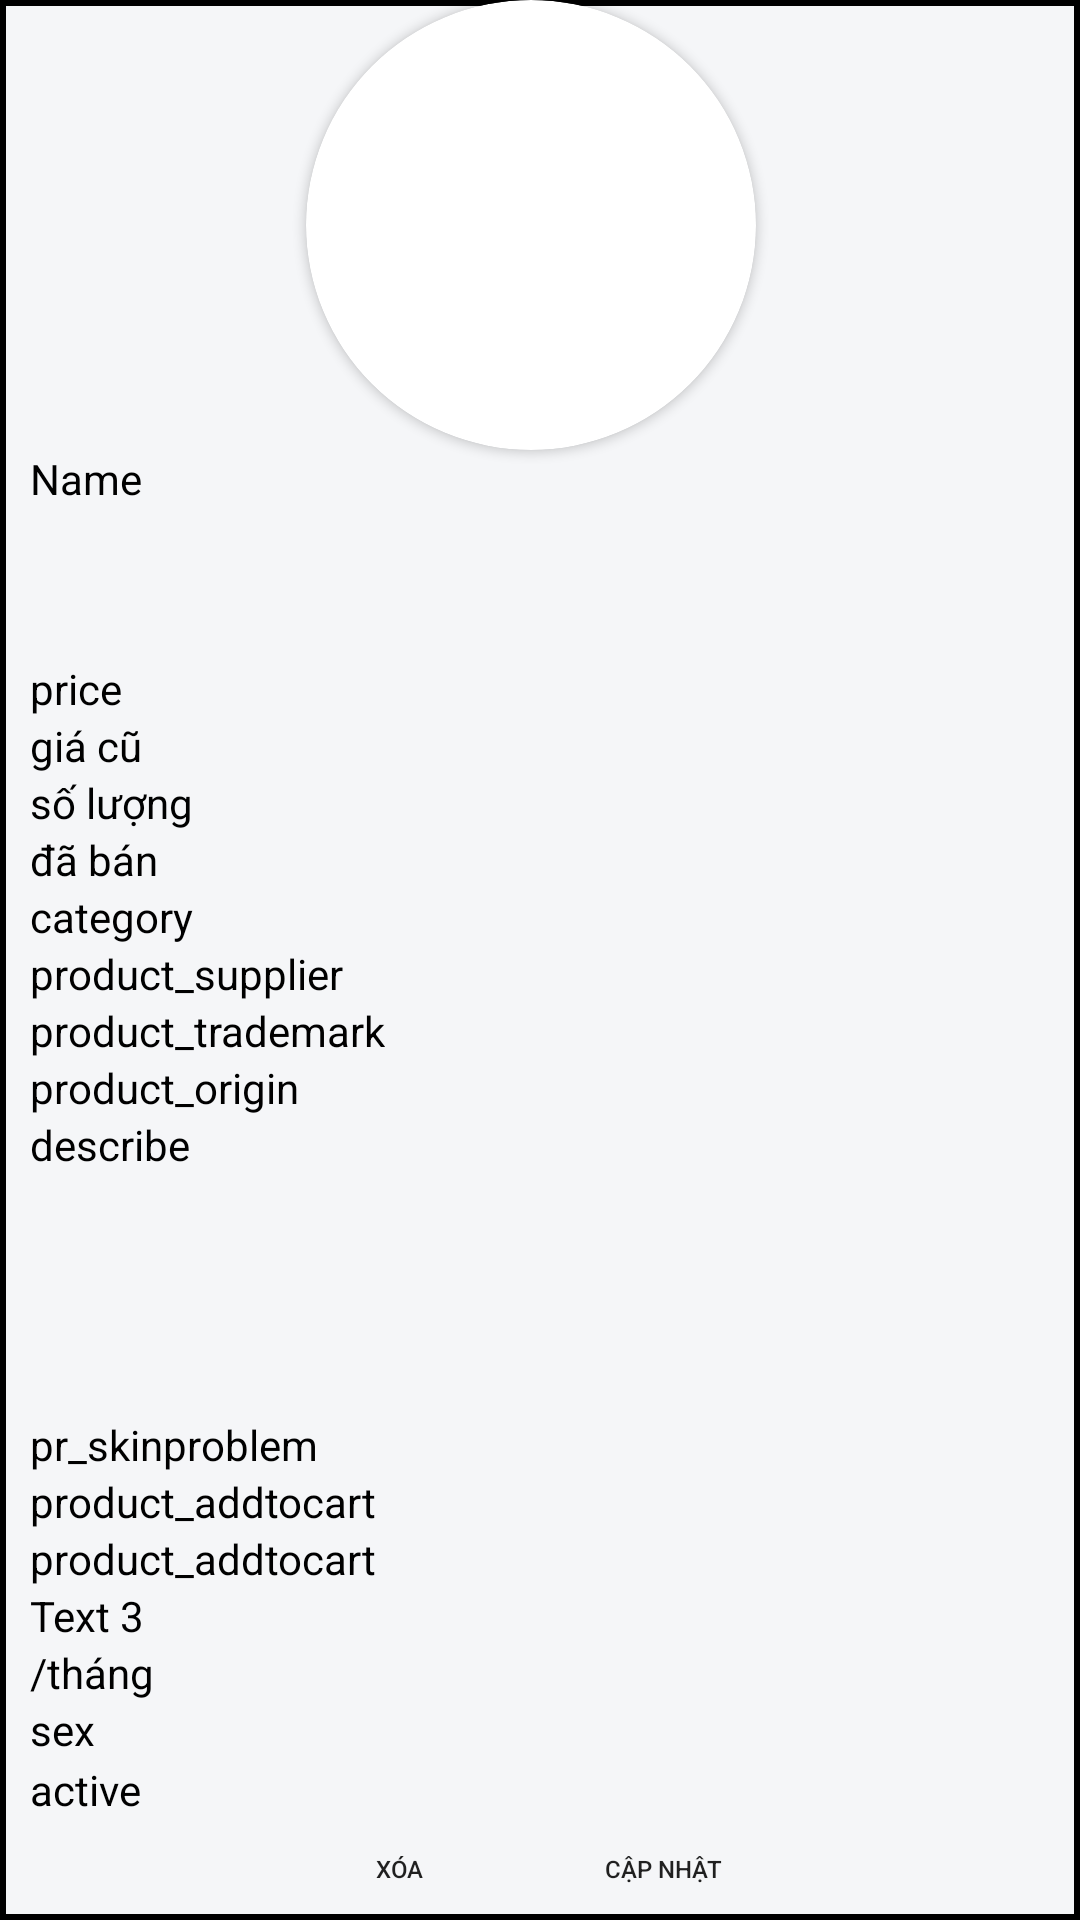

The Android layout XML behind this screen, and the referenced resources:
<!-- AndroidManifest.xml: application theme Theme.appfood -->
<!-- res/layout/product_item.xml -->
<?xml version="1.0" encoding="utf-8"?>
<LinearLayout xmlns:android="http://schemas.android.com/apk/res/android"
    xmlns:app="http://schemas.android.com/apk/res-auto"
    xmlns:tools="http://schemas.android.com/tools"
    android:layout_width="match_parent"
    android:layout_height="match_parent"
    android:orientation="vertical"
    tools:context="com.example.appfood.activity.ProfileActivity"
    android:paddingLeft="10dp"
    android:paddingRight="16dp"
    android:background="@drawable/layout_border">

    <androidx.cardview.widget.CardView
        android:id="@+id/userImage"
        android:layout_width="150dp"
        android:layout_height="150dp"
        android:layout_gravity="center"
        app:cardCornerRadius="80dp"
        tools:foregroundGravity="center_vertical">

        <ImageView
            android:id="@+id/imageViewProduct"
            android:layout_width="150dp"
            android:layout_height="150dp"
            android:layout_gravity="center"
            tools:srcCompat="@tools:sample/avatars" />

    </androidx.cardview.widget.CardView>

    <TextView
        android:layout_width="match_parent"
        android:layout_height="70dp"
        android:id="@+id/textviewname"
        android:text="Name"
        android:textColor="@color/black"
        />

    <TextView
        android:layout_width="match_parent"
        android:layout_height="wrap_content"
        android:id="@+id/price"
        android:text="price"
        android:textColor="@color/black"
        />
    <TextView
        android:id="@+id/pr_priceold"
        android:layout_width="match_parent"
        android:layout_height="wrap_content"
        android:textColor="@color/black"
        android:text="giá cũ"/>

    <TextView
        android:id="@+id/pr_quantity"
        android:layout_width="match_parent"
        android:layout_height="wrap_content"
        android:textColor="@color/black"
        android:text="số lượng"/>
    <TextView
        android:id="@+id/pr_sold"
        android:layout_width="match_parent"
        android:layout_height="wrap_content"
        android:textColor="@color/black"
        android:text="đã bán"/>
    <TextView
        android:layout_width="match_parent"
        android:layout_height="wrap_content"
        android:id="@+id/category"
        android:text="category"
        android:textColor="@color/black"
        />
    <TextView
        android:id="@+id/pr_supplier"
        android:layout_width="wrap_content"
        android:layout_height="wrap_content"
        android:textColor="@color/black"
        android:text="product_supplier"/>
    <TextView
        android:id="@+id/pr_trademark"
        android:layout_width="wrap_content"
        android:layout_height="wrap_content"
        android:textColor="@color/black"
        android:text="product_trademark"/>
    <TextView
        android:id="@+id/pr_origin"
        android:layout_width="wrap_content"
        android:layout_height="wrap_content"
        android:textColor="@color/black"
        android:text="product_origin"/>

    <TextView
        android:layout_width="match_parent"
        android:layout_height="100dp"
        android:id="@+id/describe"
        android:text="describe"
        android:textColor="@color/black"
       />
    <TextView
        android:id="@+id/pr_skinproblem"
        android:layout_width="match_parent"
        android:layout_height="wrap_content"
        android:textColor="@color/black"
        android:text="pr_skinproblem"/>

    <TextView
        android:id="@+id/pr_addtocart"
        android:layout_width="match_parent"
        android:layout_height="wrap_content"
        android:textColor="@color/black"
        android:text="product_addtocart"/>
    <TextView
        android:id="@+id/pr_addtofavorite"
        android:layout_width="match_parent"
        android:layout_height="wrap_content"
        android:textColor="@color/black"
        android:text="product_addtocart"/>

    <TextView
        android:id="@+id/pro_share"
        android:layout_width="match_parent"
        android:layout_height="wrap_content"
        android:textColor="@color/black"
        android:text="Text 3" />

    <TextView
        android:id="@+id/pr_rain"
        android:layout_width="wrap_content"
        android:layout_height="wrap_content"
        android:textColor="@color/black"
        android:text="/tháng"/>

    <TextView
        android:layout_width="match_parent"
        android:layout_height="20dp"
        android:id="@+id/sex"
        android:text="sex"
        android:textColor="@color/black"
       />

    <TextView
        android:layout_width="match_parent"
        android:layout_height="wrap_content"
        android:id="@+id/active"
        android:text="active"
        android:textColor="@color/black"
       />





    <LinearLayout
        android:layout_width="match_parent"
        android:layout_height="wrap_content"

        android:gravity="center"
        android:orientation="horizontal">

        <Button
            android:id="@+id/btnxoa"
            android:layout_width="wrap_content"
            android:layout_height="50dp"
            android:background="@drawable/btn_background"
            android:gravity="center"
            android:text="xóa"
            android:textSize="8sp" />

        <Button
            android:id="@+id/btncapnhat"
            android:layout_width="wrap_content"
            android:layout_height="50dp"
            android:background="@drawable/btn_background"
            android:gravity="center"
            android:text="cập nhật"
            android:textSize="8sp" />

    </LinearLayout>


</LinearLayout>
<!-- resources referenced by this layout -->
<resources>
  <color name="black">#FF000000</color>
  <!-- drawable btn_background (drawable) -->
  <?xml version="1.0" encoding="utf-8"?>
  <selector xmlns:android="http://schemas.android.com/apk/res/android">
      <item>
          <shape android:shape="rectangle">
  
              <corners android:radius="15dp"/>
          </shape>
  
          <item android:state_selected="true" android:color="#86CCF7" /> 
          <item android:color="#FF8D8C" /> 
      </item>
  
  </selector>
  <!-- drawable layout_border (drawable) -->
  <shape xmlns:android="http://schemas.android.com/apk/res/android"
      android:shape="rectangle">
      <stroke android:color="#000000" android:width="2dp"/>
      <solid android:color="#F5F6F8"/>
  </shape>
  <style name="Theme.appfood" parent="Theme.MaterialComponents.DayNight.NoActionBar">
          
          <item name="colorPrimary">#ff5e00</item>
          <item name="colorPrimaryVariant">#ff5e00</item>
          <item name="colorOnPrimary">@color/white</item>
          
          <item name="colorSecondary">@color/teal_200</item>
          <item name="colorSecondaryVariant">@color/primary</item>
          <item name="colorOnSecondary">@color/black</item>
          
          <item name="android:statusBarColor">?attr/colorPrimaryVariant</item>
          
      </style>
  <color name="white">#FFFFFFFF</color>
  <color name="teal_200">#FF03DAC5</color>
  <color name="primary">#ff5e00</color>
</resources>
